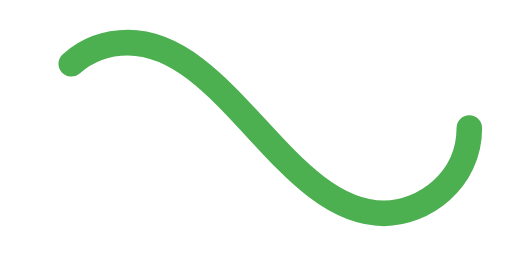
t = 0.00 s
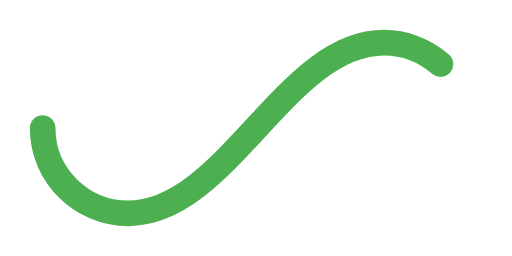
t = 0.50 s
t = 1.00 s: frame unchanged from t = 0.00 s, image omitted
t = 1.50 s: frame unchanged from t = 0.50 s, image omitted

The animated SVG that drew these frames (rendered in a browser with its animation timeline set to each time). Animation: 1 SMIL element (animate=1); one cycle of 2.00 s, repeats indefinitely.

﻿<svg xmlns="http://www.w3.org/2000/svg" viewBox="0 0 300 150">
  <path fill="none" stroke="#4CAF50" stroke-width="15" stroke-linecap="round" stroke-dasharray="300 385" stroke-dashoffset="0" d="M275 75c0 31-27 50-50 50-58 0-92-100-150-100-28 0-50 22-50 50s23 50 50 50c58 0 92-100 150-100 24 0 50 19 50 50Z">
    <animate attributeName="stroke-dashoffset" calcMode="spline" dur="2" values="685;-685" keySplines="0 0 1 1" repeatCount="indefinite"/>
  </path>
</svg>